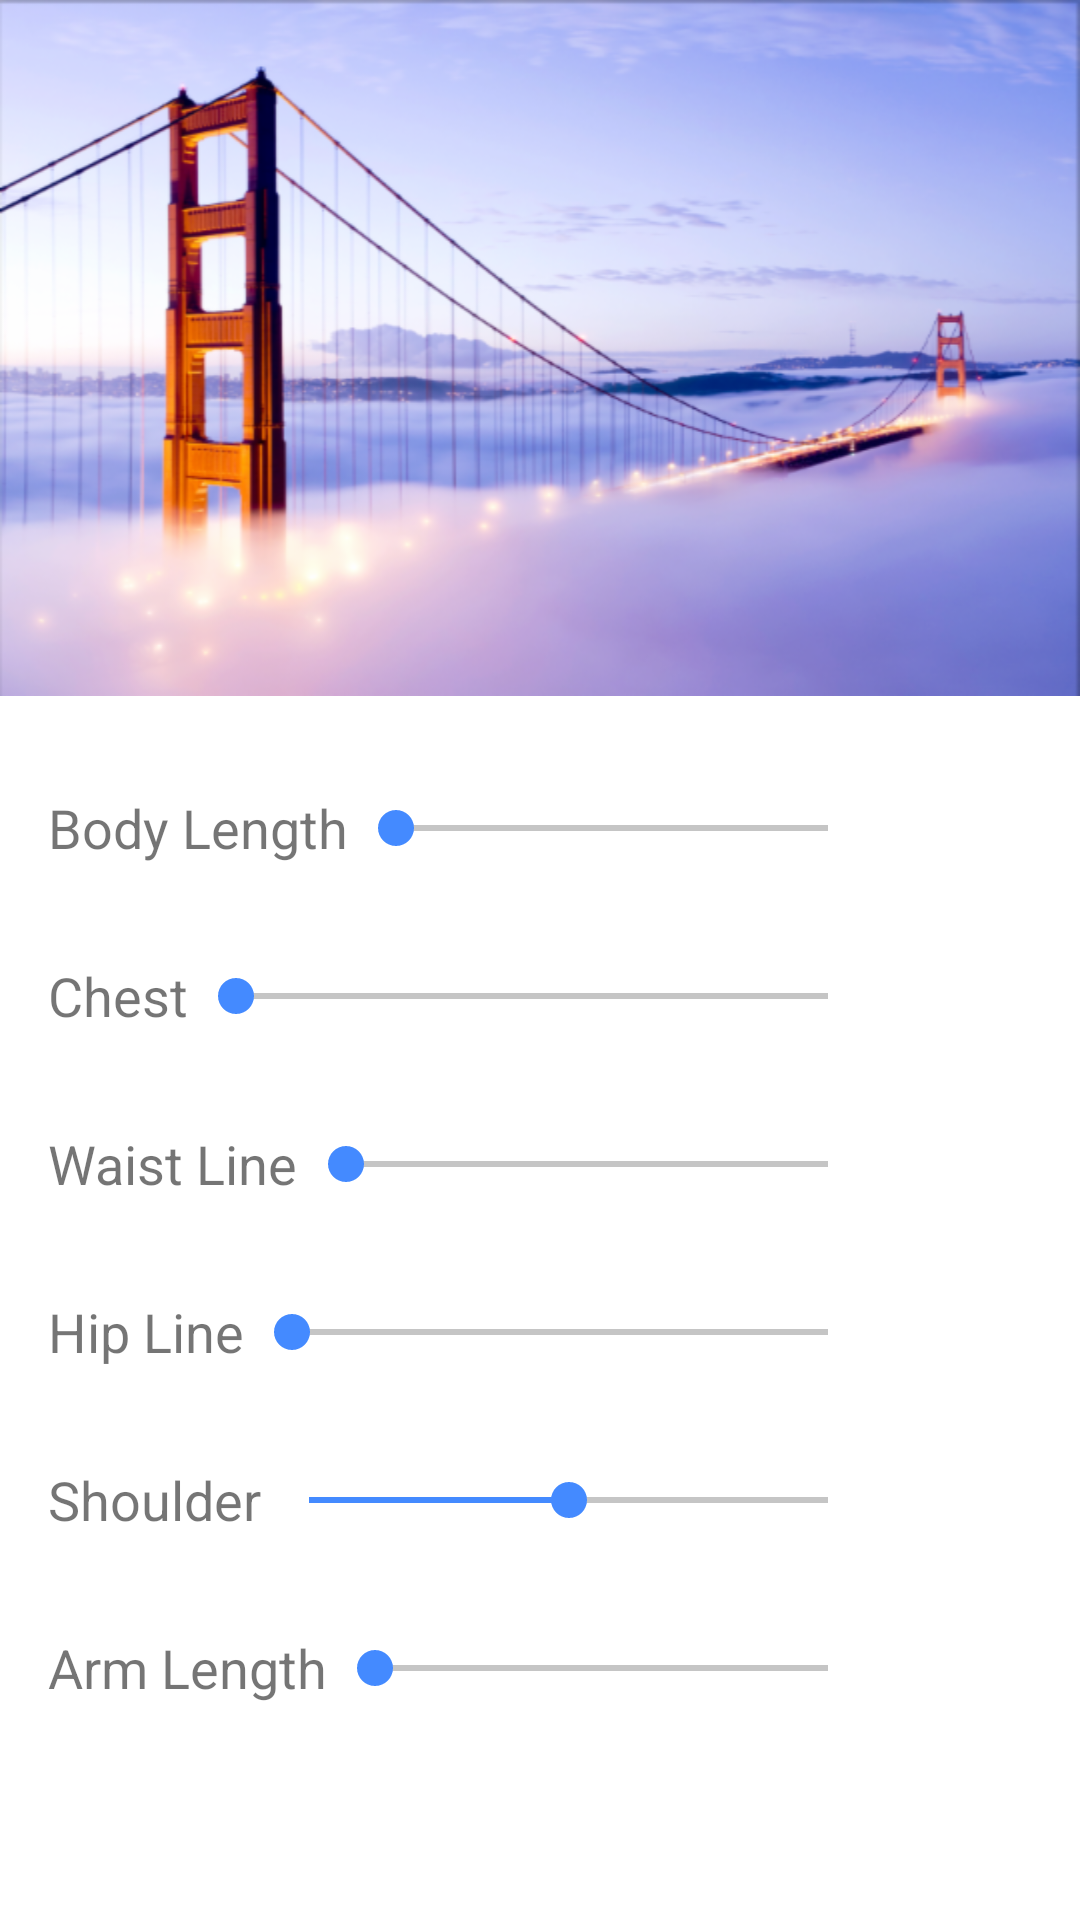

Reconstruct the res/layout file that produces this screen, plus the resources it refers to.
<!-- AndroidManifest.xml: application theme Theme.NoActionBar -->
<!-- res/layout/activity_body_data.xml -->
<RelativeLayout
    xmlns:android="http://schemas.android.com/apk/res/android"
    xmlns:tools="http://schemas.android.com/tools"
    xmlns:app="http://schemas.android.com/apk/res-auto"
    android:layout_width="match_parent"
    android:layout_height="match_parent"
    android:background="@color/red_700"
    tools:context="com.thea.itailor.BodyDataActivity">

    <RelativeLayout
        android:layout_width="match_parent"
        android:layout_height="232dp"
        android:id="@+id/rl_toolbar"
        android:background="@mipmap/body_background">

        <android.support.v7.widget.Toolbar
            android:layout_width="match_parent"
            android:layout_height="wrap_content"
            android:id="@+id/toolbar"
            android:minHeight="?attr/actionBarSize"
            android:background="@android:color/transparent"
            app:theme="@style/ThemeOverlay.AppCompat.Dark.ActionBar"
            app:popupTheme="@style/ThemeOverlay.AppCompat.Light"
            android:paddingRight="16dp"
            android:layout_marginTop="24dp" />
    </RelativeLayout>

    <LinearLayout
        android:orientation="vertical"
        android:layout_width="match_parent"
        android:layout_height="match_parent"
        android:background="@color/white"
        android:paddingLeft="16dp"
        android:paddingRight="16dp"
        android:paddingTop="16dp"
        android:layout_below="@+id/rl_toolbar"
        android:id="@+id/data_layout">

        <LinearLayout
            android:layout_width="match_parent"
            android:layout_height="56dp"
            android:orientation="horizontal">

            <TextView
                android:layout_width="wrap_content"
                android:layout_height="wrap_content"
                android:text="@string/body_length"
                android:textSize="18sp"
                android:layout_gravity="center_vertical" />

            <SeekBar
                android:id="@+id/sb_body_length"
                android:layout_width="match_parent"
                android:layout_height="wrap_content"
                android:layout_marginRight="16dp"
                android:layout_gravity="center_vertical"
                android:max="60"
                android:layout_weight="1" />

            <TextView
                android:id="@+id/tv_body_length"
                android:layout_width="36dp"
                android:layout_height="wrap_content"
                android:layout_gravity="center_vertical"
                android:textSize="18sp"/>
        </LinearLayout>

        <LinearLayout
            android:layout_width="match_parent"
            android:layout_height="56dp"
            android:orientation="horizontal">

            <TextView
                android:layout_width="wrap_content"
                android:layout_height="wrap_content"
                android:text="@string/chest"
                android:textSize="18sp"
                android:layout_gravity="center_vertical" />

            <SeekBar
                android:id="@+id/sb_chest"
                android:layout_width="match_parent"
                android:layout_height="wrap_content"
                android:layout_marginRight="16dp"
                android:layout_gravity="center_vertical"
                android:max="70"
                android:layout_weight="1"/>

            <TextView
                android:id="@+id/tv_chest"
                android:layout_width="36dp"
                android:layout_height="wrap_content"
                android:layout_gravity="center_vertical"
                android:textSize="18sp"/>
        </LinearLayout>

        <LinearLayout
            android:layout_width="match_parent"
            android:layout_height="56dp"
            android:orientation="horizontal">

            <TextView
                android:layout_width="wrap_content"
                android:layout_height="wrap_content"
                android:text="@string/waist_line"
                android:textSize="18sp"
                android:layout_gravity="center_vertical" />

            <SeekBar
                android:id="@+id/sb_waist_line"
                android:layout_width="match_parent"
                android:layout_height="wrap_content"
                android:layout_marginRight="16dp"
                android:layout_gravity="center_vertical"
                android:max="65"
                android:layout_weight="1"/>

            <TextView
                android:id="@+id/tv_waist_line"
                android:layout_width="36dp"
                android:layout_height="wrap_content"
                android:layout_gravity="center_vertical"
                android:textSize="18sp"/>
        </LinearLayout>

        <LinearLayout
            android:layout_width="match_parent"
            android:layout_height="56dp"
            android:orientation="horizontal">

            <TextView
                android:layout_width="wrap_content"
                android:layout_height="wrap_content"
                android:text="@string/hip_line"
                android:textSize="18sp"
                android:layout_gravity="center_vertical" />

            <SeekBar
                android:id="@+id/sb_hip_line"
                android:layout_width="match_parent"
                android:layout_height="wrap_content"
                android:layout_marginRight="16dp"
                android:layout_gravity="center_vertical"
                android:max="50"
                android:layout_weight="1"/>

            <TextView
                android:id="@+id/tv_hip_line"
                android:layout_width="36dp"
                android:layout_height="wrap_content"
                android:layout_gravity="center_vertical"
                android:textSize="18sp"/>
        </LinearLayout>

        <LinearLayout
            android:layout_width="match_parent"
            android:layout_height="56dp"
            android:orientation="horizontal">

            <TextView
                android:layout_width="wrap_content"
                android:layout_height="wrap_content"
                android:text="@string/shoulder"
                android:textSize="18sp"
                android:layout_gravity="center_vertical" />

            <SeekBar
                android:id="@+id/sb_shoulder"
                android:layout_width="match_parent"
                android:layout_height="wrap_content"
                android:layout_marginRight="16dp"
                android:layout_gravity="center_vertical"
                android:max="40"
                android:layout_weight="1"
                android:progress="20"/>

            <TextView
                android:id="@+id/tv_shoulder"
                android:layout_width="36dp"
                android:layout_height="wrap_content"
                android:layout_gravity="center_vertical"
                android:textSize="18sp"/>
        </LinearLayout>

        <LinearLayout
            android:layout_width="match_parent"
            android:layout_height="56dp"
            android:orientation="horizontal">

            <TextView
                android:layout_width="wrap_content"
                android:layout_height="wrap_content"
                android:text="@string/arm_length"
                android:textSize="18sp"
                android:layout_gravity="center_vertical" />

            <SeekBar
                android:id="@+id/sb_arm_length"
                android:layout_width="match_parent"
                android:layout_height="wrap_content"
                android:layout_marginRight="16dp"
                android:layout_gravity="center_vertical"
                android:max="60"
                android:layout_weight="1"/>

            <TextView
                android:id="@+id/tv_arm_length"
                android:layout_width="36dp"
                android:layout_height="wrap_content"
                android:layout_gravity="center_vertical"
                android:textSize="18sp"/>
        </LinearLayout>
    </LinearLayout>

</RelativeLayout>
<!-- resources referenced by this layout -->
<resources>
  <color name="red_700">#d32f2f</color>
  <color name="white">#ffffff</color>
  
      //Black Text
  <!-- mipmap body_background: png bitmap (mipmap-hdpi, 331116 bytes) -->
  <string name="arm_length">Arm Length   </string>
  <string name="body_length">Body Length  </string>
  <string name="chest">Chest        </string>
  <string name="hip_line">Hip Line     </string>
  <string name="shoulder">Shoulder     </string>
  <string name="waist_line">Waist Line   </string>
  <style name="Theme.NoActionBar" parent="MyTheme.NoActionBar">
      </style>
  <style name="MyTheme.NoActionBar" parent="Theme.AppCompat.Light.NoActionBar">
          <item name="colorPrimary">@color/red_600</item>
          <item name="colorPrimaryDark">@color/red_700</item>
          <item name="colorAccent">@color/blue_A200</item>
          <item name="colorControlNormal">@color/grey_900</item>
          <item name="android:textColorPrimary">@color/grey_900</item>
          <item name="android:textColorHint">@color/grey_400</item>
          <item name="android:windowBackground">@color/white</item>
          <item name="android:windowActionBarOverlay">true</item>
          <item name="android:seekBarStyle">@style/MySeekBarStyle</item>
          
      </style>
  <color name="red_600">#e53935</color>
  <color name="blue_A200">#448aff</color>
  <color name="grey_900">#212121</color>
  <color name="grey_400">#bdbdbd</color>
  <style name="MySeekBarStyle" parent="android:Widget.Holo.Light.SeekBar">
          <item name="android:progressDrawable">@drawable/sb_progress</item>
          <item name="android:indeterminateDrawable">@drawable/sb_progress</item>
          <item name="android:thumb">@drawable/sb_thumb</item>
      </style>
  <!-- drawable sb_progress (drawable) -->
  <?xml version="1.0" encoding="utf-8"?>
  <layer-list xmlns:android="http://schemas.android.com/apk/res/android">
      <item android:id="@android:id/background" android:drawable="@drawable/sb_track_light"/>
      <item android:id="@android:id/secondaryProgress">
          <scale android:scaleWidth="100%" android:drawable="@drawable/sb_progress_secondary"/>
      </item>
      <item android:id="@android:id/progress">
          <scale android:scaleWidth="100%" android:drawable="@drawable/sb_progress_primary"/>
      </item>
  </layer-list>
</resources>
